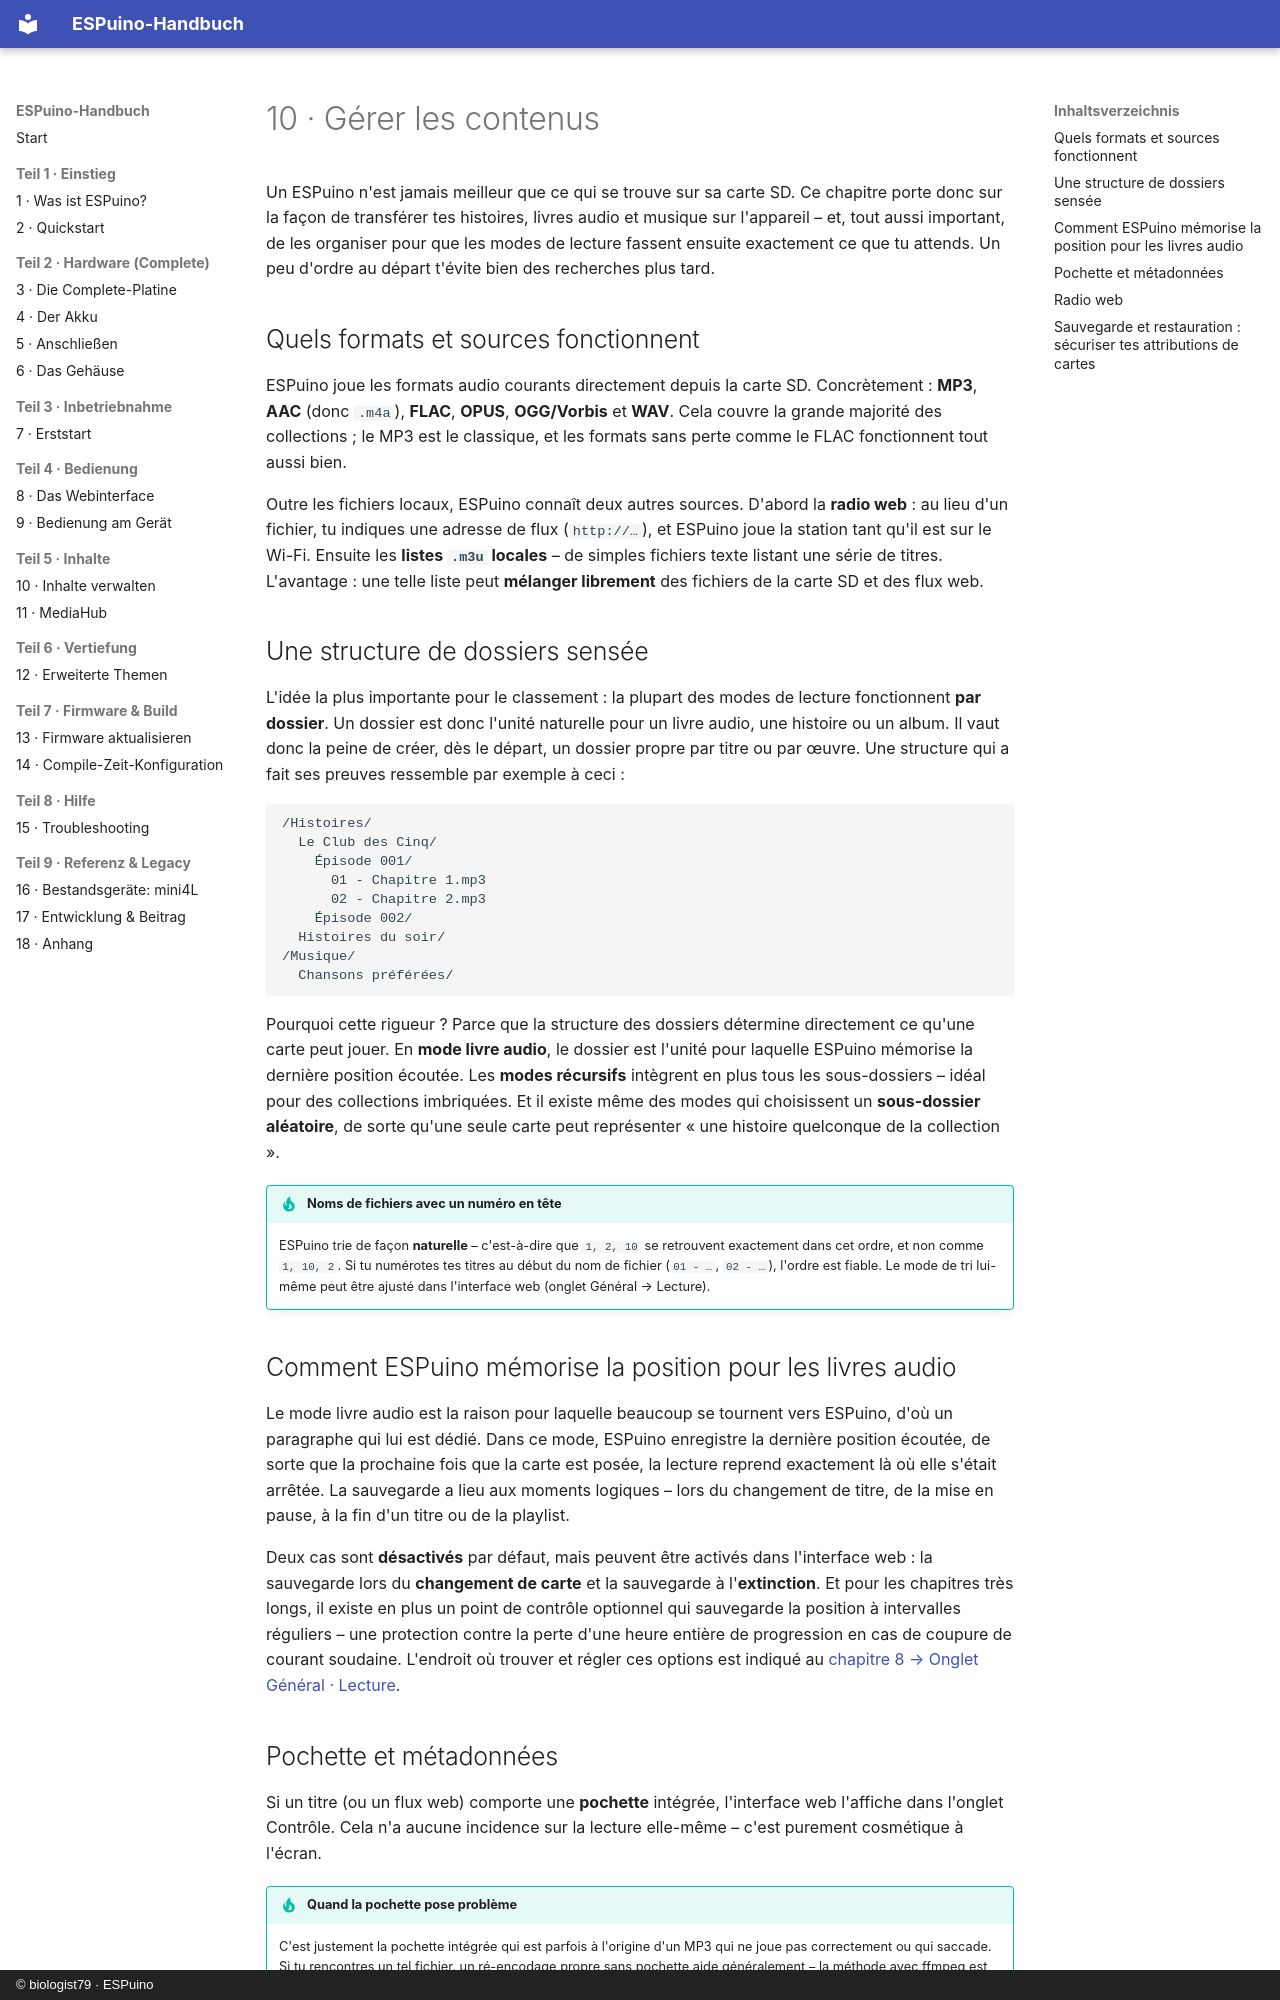

repository: biologist79/ESPuino-Docs · page: inhalte/verwalten.fr/index.html · generator: mkdocs · copyright: © biologist79 · ESPuino

# 10 · Gérer les contenus

Un ESPuino n'est jamais meilleur que ce qui se trouve sur sa carte SD. Ce chapitre porte donc sur la
façon de transférer tes histoires, livres audio et musique sur l'appareil – et, tout aussi
important, de les organiser pour que les modes de lecture fassent ensuite exactement ce que tu
attends. Un peu d'ordre au départ t'évite bien des recherches plus tard.

## Quels formats et sources fonctionnent

ESPuino joue les formats audio courants directement depuis la carte SD. Concrètement : **MP3**,
**AAC** (donc `.m4a`), **FLAC**, **OPUS**, **OGG/Vorbis** et **WAV**. Cela couvre la grande majorité
des collections ; le MP3 est le classique, et les formats sans perte comme le FLAC fonctionnent
tout aussi bien.

Outre les fichiers locaux, ESPuino connaît deux autres sources. D'abord la **radio web** : au lieu
d'un fichier, tu indiques une adresse de flux (`http://…`), et ESPuino joue la station tant qu'il
est sur le Wi-Fi. Ensuite les **listes `.m3u` locales** – de simples fichiers texte listant une
série de titres. L'avantage : une telle liste peut **mélanger librement** des fichiers de la carte
SD et des flux web.

## Une structure de dossiers sensée

L'idée la plus importante pour le classement : la plupart des modes de lecture fonctionnent **par
dossier**. Un dossier est donc l'unité naturelle pour un livre audio, une histoire ou un album. Il
vaut donc la peine de créer, dès le départ, un dossier propre par titre ou par œuvre. Une structure
qui a fait ses preuves ressemble par exemple à ceci :

```text
/Histoires/
  Le Club des Cinq/
    Épisode 001/
      01 - Chapitre 1.mp3
      02 - Chapitre 2.mp3
    Épisode 002/
  Histoires du soir/
/Musique/
  Chansons préférées/
```

Pourquoi cette rigueur ? Parce que la structure des dossiers détermine directement ce qu'une carte
peut jouer. En **mode livre audio**, le dossier est l'unité pour laquelle ESPuino mémorise la
dernière position écoutée. Les **modes récursifs** intègrent en plus tous les sous-dossiers – idéal
pour des collections imbriquées. Et il existe même des modes qui choisissent un **sous-dossier
aléatoire**, de sorte qu'une seule carte peut représenter « une histoire quelconque de la
collection ».

!!! tip "Noms de fichiers avec un numéro en tête"
    ESPuino trie de façon **naturelle** – c'est-à-dire que `1, 2, 10` se retrouvent exactement dans
    cet ordre, et non comme `1, 10, 2`. Si tu numérotes tes titres au début du nom de fichier
    (`01 - …`, `02 - …`), l'ordre est fiable. Le mode de tri lui-même peut être ajusté dans
    l'interface web (onglet Général → Lecture).

## Comment ESPuino mémorise la position pour les livres audio

Le mode livre audio est la raison pour laquelle beaucoup se tournent vers ESPuino, d'où un
paragraphe qui lui est dédié. Dans ce mode, ESPuino enregistre la dernière position écoutée, de
sorte que la prochaine fois que la carte est posée, la lecture reprend exactement là où elle s'était
arrêtée. La sauvegarde a lieu aux moments logiques – lors du changement de titre, de la mise en
pause, à la fin d'un titre ou de la playlist.

Deux cas sont **désactivés** par défaut, mais peuvent être activés dans l'interface web : la
sauvegarde lors du **changement de carte** et la sauvegarde à l'**extinction**. Et pour les
chapitres très longs, il existe en plus un point de contrôle optionnel qui sauvegarde la position à
intervalles réguliers – une protection contre la perte d'une heure entière de progression en cas de
coupure de courant soudaine. L'endroit où trouver et régler ces options est indiqué au
[chapitre 8 → Onglet Général · Lecture](../bedienung/webinterface.md#wiedergabe).

## Pochette et métadonnées

Si un titre (ou un flux web) comporte une **pochette** intégrée, l'interface web l'affiche dans
l'onglet Contrôle. Cela n'a aucune incidence sur la lecture elle-même – c'est purement cosmétique à
l'écran.

!!! tip "Quand la pochette pose problème"
    C'est justement la pochette intégrée qui est parfois à l'origine d'un MP3 qui ne joue pas
    correctement ou qui saccade. Si tu rencontres un tel fichier, un ré-encodage propre sans
    pochette aide généralement – la méthode avec ffmpeg est décrite au
    [chapitre 15 → MP3](../hilfe/troubleshooting.md#einzelne-titel-machen-probleme-mp3).
